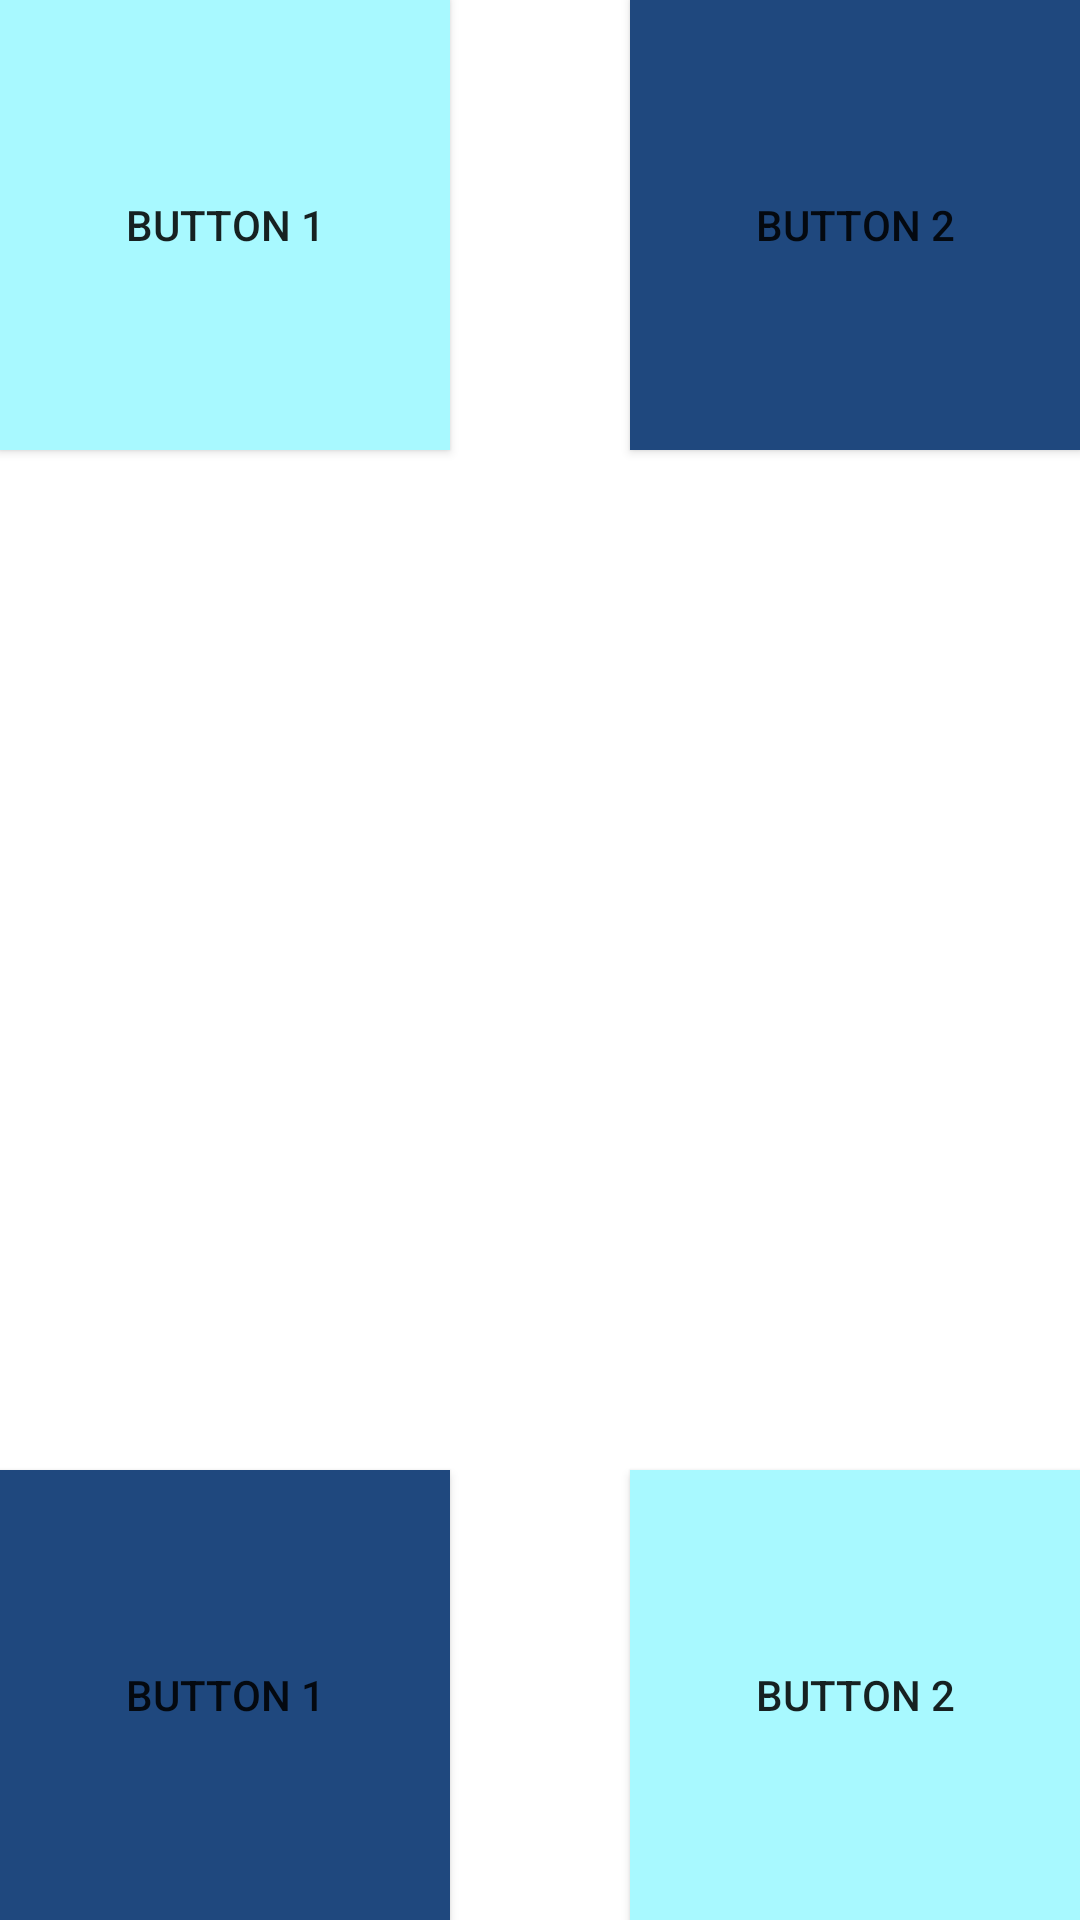

Layout XML and referenced resources for this Android screen:
<!-- AndroidManifest.xml: application theme Theme.P3L04aLiuJenniferLayouts -->
<!-- res/layout/layout1.xml -->
<?xml version="1.0" encoding="utf-8"?>
<androidx.constraintlayout.widget.ConstraintLayout xmlns:android="http://schemas.android.com/apk/res/android"
    android:layout_width="match_parent"
    android:layout_height="match_parent"
    xmlns:app="http://schemas.android.com/apk/res-auto">
    <androidx.appcompat.widget.AppCompatButton
        android:layout_width="@dimen/large"
        android:layout_height="@dimen/large"
        app:layout_constraintTop_toTopOf="parent"
        app:layout_constraintLeft_toLeftOf="parent"
        android:background="@color/test_4"
        android:text="@string/string_1"/>
    <androidx.appcompat.widget.AppCompatButton
        android:layout_width="@dimen/large"
        android:layout_height="@dimen/large"
        app:layout_constraintTop_toTopOf="parent"
        app:layout_constraintRight_toRightOf="parent"
        android:background="@color/test_2"
        android:text="@string/string_2"/>
    <androidx.appcompat.widget.AppCompatButton
        android:layout_width="@dimen/large"
        android:layout_height="@dimen/large"
        app:layout_constraintBottom_toBottomOf="parent"
        app:layout_constraintLeft_toLeftOf="parent"
        android:background="@color/test_2"
        android:text="@string/string_1"/>
    <androidx.appcompat.widget.AppCompatButton
        android:layout_width="@dimen/large"
        android:layout_height="@dimen/large"
        app:layout_constraintBottom_toBottomOf="parent"
        app:layout_constraintRight_toRightOf="parent"
        android:background="@color/test_4"
        android:text="@string/string_2"/>
</androidx.constraintlayout.widget.ConstraintLayout>
<!-- resources referenced by this layout -->
<resources>
  <color name="test_2">#1f487e</color>
  <color name="test_4">#A8F9FF</color>
  <dimen name="large">150dp</dimen>
  <string name="string_1">Button 1</string>
  <string name="string_2">Button 2</string>
  <style name="Theme.P3L04aLiuJenniferLayouts" parent="Theme.MaterialComponents.DayNight.DarkActionBar">
          
          <item name="colorPrimary">@color/purple_500</item>
          <item name="colorPrimaryVariant">@color/purple_700</item>
          <item name="colorOnPrimary">@color/white</item>
          
          <item name="colorSecondary">@color/teal_200</item>
          <item name="colorSecondaryVariant">@color/teal_700</item>
          <item name="colorOnSecondary">@color/black</item>
          
          <item name="android:statusBarColor" tools:targetApi="l">?attr/colorPrimaryVariant</item>
          
      </style>
  <color name="purple_500">#FF6200EE</color>
  <color name="purple_700">#FF3700B3</color>
  <color name="white">#FFFFFFFF</color>
  <color name="teal_200">#FF03DAC5</color>
  <color name="teal_700">#FF018786</color>
  <color name="black">#FF000000</color>
</resources>
